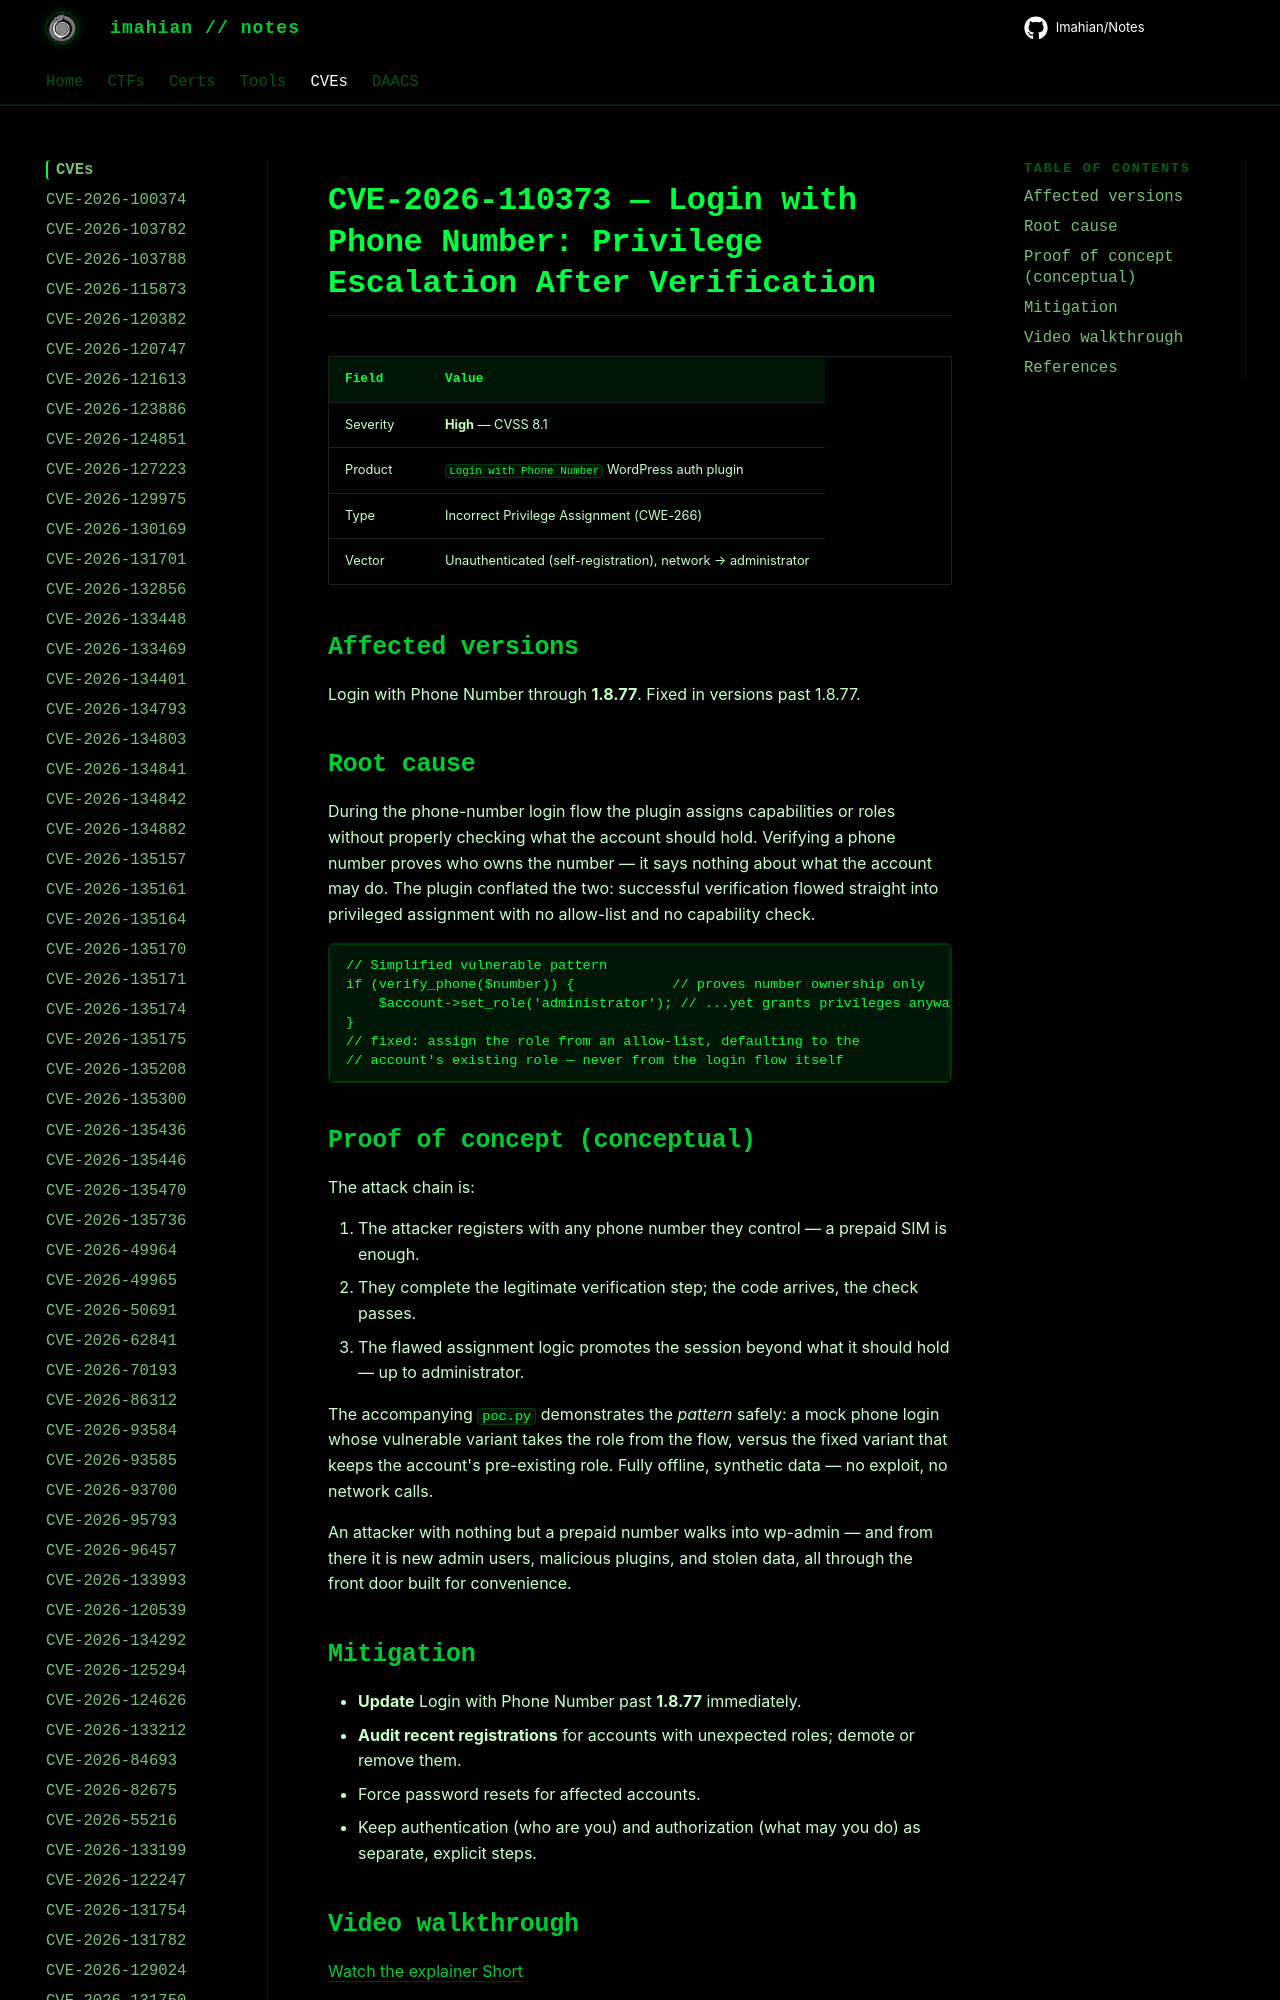

repository: Imahian/Notes · page: CVEs/CVE-2026-110373/index.html · generator: mkdocs

# CVE-2026-110373 — Login with Phone Number: Privilege Escalation After Verification

| Field | Value |
|---|---|
| Severity | **High** — CVSS 8.1 |
| Product | `Login with Phone Number` WordPress auth plugin |
| Ty
